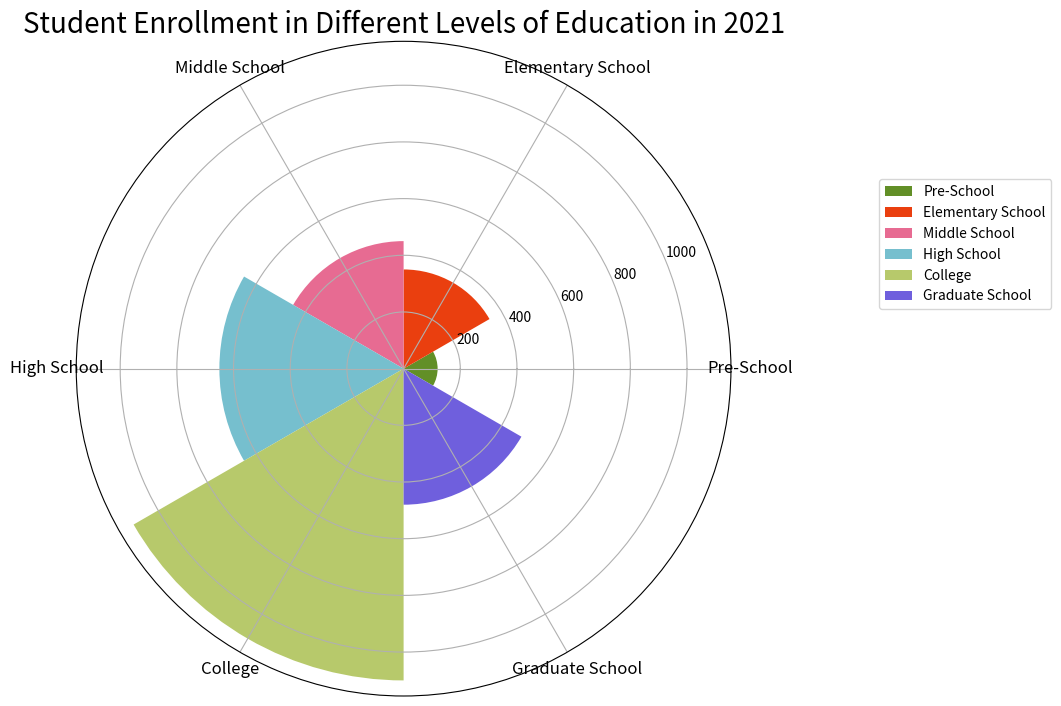

The script that saved this image: (Note: this script raises an exception after producing the figure.)

import matplotlib.pyplot as plt
import numpy as np

#transform the data into three variables
data_labels = ["Pre-School", "Elementary School", "Middle School", "High School", "College", "Graduate School"]
data = [120,350,450,650,1100,480]
line_labels = ["Level of Education", "Number of Students"]

#create figure before plotting
fig = plt.figure(figsize=(12,12))
ax = fig.add_subplot(111, projection='polar')

#calculate the sector angle
sector_angle = (2 * np.pi) / len(data)

#plot the data with the type of rose chart
for i in range(len(data)):
    ax.bar(i*sector_angle, data[i], width=sector_angle, label=data_labels[i], color=np.random.rand(3,))

#add legend
ax.legend(data_labels, bbox_to_anchor=(1.5, 0.8))

#set the ticks, labels and title
ax.set_xticks(np.linspace(0, 2 * np.pi, len(data_labels), endpoint=False))
ax.set_xticklabels(data_labels, fontsize=12)
ax.set_title("Student Enrollment in Different Levels of Education in 2021", fontsize=20)

#resize the image
plt.tight_layout()
plt.savefig('/cpfs01/user/yanxiangchao/code0/gpt_chart/structchart_simulation/simulated_data_corner_cases/rose/png/20231228-032010_65.png')

#clear the current image state
plt.clf()
